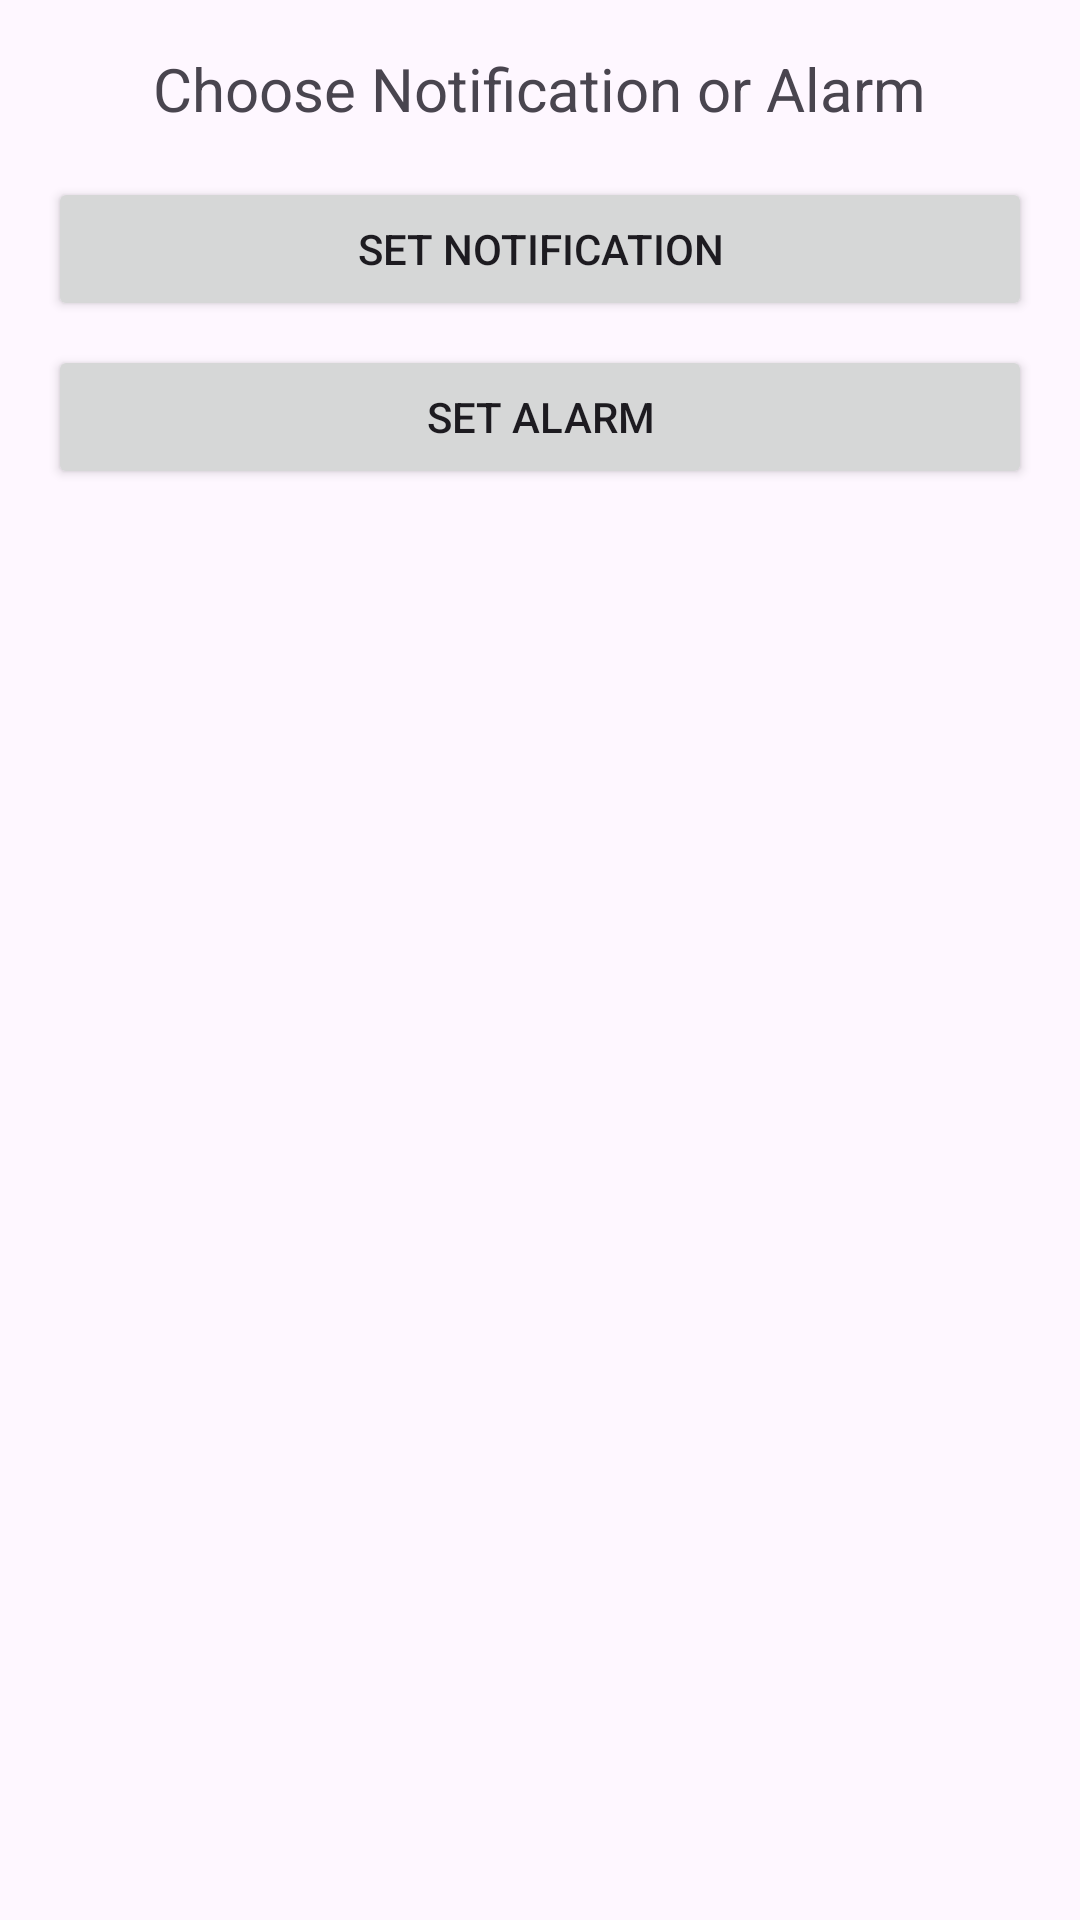

This screen was rendered from an Android layout file. Write that file and the resources it references.
<!-- AndroidManifest.xml: application theme Theme.WeatherApplication -->
<!-- res/layout/custom_dialog_layout.xml -->
<?xml version="1.0" encoding="utf-8"?>
<LinearLayout xmlns:android="http://schemas.android.com/apk/res/android"
    android:layout_width="match_parent"
    android:layout_height="wrap_content"
    android:orientation="vertical"
    android:padding="16dp">


    <TextView
        android:id="@+id/messageTextView"
        android:layout_width="wrap_content"
        android:layout_height="wrap_content"
        android:layout_gravity="center_horizontal"
        android:layout_marginBottom="16dp"
        android:text="Choose Notification or Alarm"
        android:textSize="20sp" />

    <Button
        android:id="@+id/notificationButton"
        android:layout_width="match_parent"
        android:layout_height="wrap_content"
        android:text="Set Notification"
        android:layout_marginBottom="8dp" />

    <Button
        android:id="@+id/alarmButton"
        android:layout_width="match_parent"
        android:layout_height="wrap_content"
        android:text="Set Alarm"
        android:layout_marginBottom="8dp" />


</LinearLayout>
<!-- resources referenced by this layout -->
<resources>
  <style name="Theme.WeatherApplication" parent="Base.Theme.WeatherApplication" />
  <style name="Base.Theme.WeatherApplication" parent="Theme.Material3.DayNight.NoActionBar">
          
          <item name="colorPrimary">@color/blue1</item>
          <item name="colorPrimaryVariant">@color/blue1</item>
          <item name="android:statusBarColor">@color/blue1</item>
  
      </style>
  <color name="blue1">#00204A</color>
</resources>
